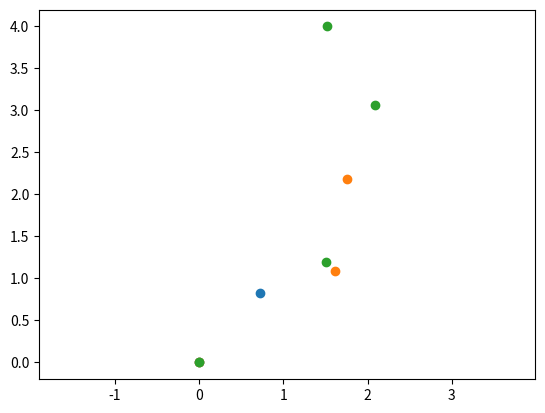

Here is the Python script that generated this plot:
import numpy as np
import matplotlib.pyplot as plt

def turn_matrix_2d(theta):
    return np.array([
        [np.cos(theta), -np.sin(theta)],
        [np.sin(theta), np.cos(theta)]
    ])

r_i = [
    np.array([1.92,0.0]),
    np.array([1.95, 0.0]),
    np.array([1.1, 0.0])
]

thetas = [2*np.pi * 38.5/360, 2*np.pi * 34/360, 2*np.pi * 49/360]

configs = list(zip(r_i, thetas))
for j in range(2, -1, -1):
    sub_configs = configs[j:]
    s_i = []
    for i in range(len(sub_configs) + 1):
        s = np.array([0.0,0.0])
        for (r,theta) in sub_configs[:i][::-1]:
            s = turn_matrix_2d(theta) @ (s + r)
        s_i.append(s)

    print(s_i)


    plt.scatter([x[0] for x in s_i], [x[1] for x in s_i])
    plt.axis('equal')
    plt.show()
